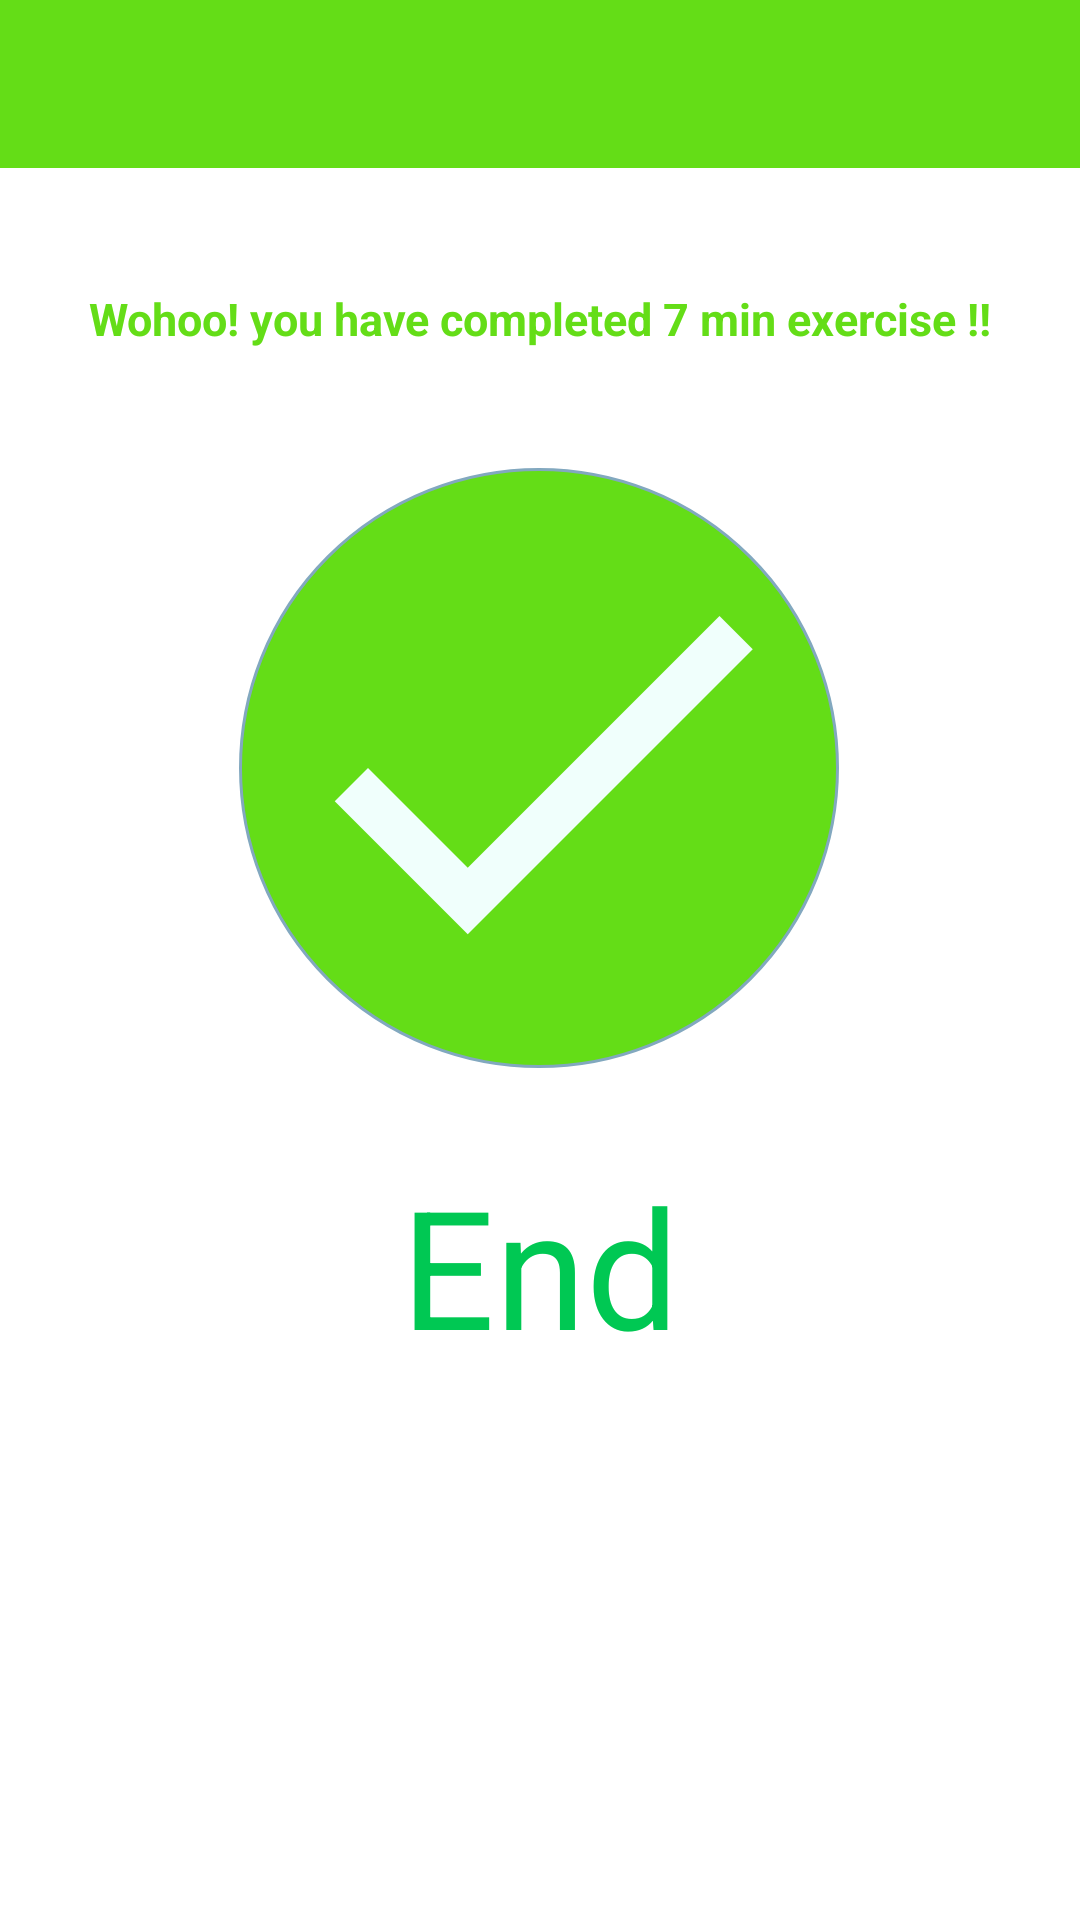

The Android layout XML behind this screen, and the referenced resources:
<!-- AndroidManifest.xml: activity theme Theme.HealthyWays -->
<!-- res/layout/activity_exercise_finish.xml -->
<?xml version="1.0" encoding="utf-8"?>
<LinearLayout xmlns:android="http://schemas.android.com/apk/res/android"
    xmlns:app="http://schemas.android.com/apk/res-auto"
    xmlns:tools="http://schemas.android.com/tools"
    android:layout_width="match_parent"
    android:layout_height="match_parent"
    tools:context="in.iot.lab.healthyways.exercise.ExerciseFinishActivity"
    android:orientation="vertical"
    >

    <androidx.appcompat.widget.Toolbar
        android:id="@+id/toolbar_finish_activity"
        android:layout_width="match_parent"
        android:layout_height="?android:attr/actionBarSize"
        android:background="#64DD17"/>

    <androidx.constraintlayout.widget.ConstraintLayout
        android:layout_width="match_parent"
        android:layout_height="match_parent">

        <TextView
            android:layout_width="wrap_content"
            android:layout_height="wrap_content"
            android:text="Wohoo! you have completed 7 min exercise !!"
            android:textColor="#64DD17"
            android:textSize="15sp"
            android:padding="5dp"
            android:textStyle="bold"
            app:layout_constraintBottom_toTopOf="@+id/ivEndTick"
            app:layout_constraintEnd_toEndOf="parent"
            app:layout_constraintStart_toStartOf="parent"
            app:layout_constraintTop_toTopOf="parent" />

        <TextView
            android:id="@+id/tvEndExercise"
            android:layout_width="wrap_content"
            android:layout_height="wrap_content"
            android:layout_marginTop="24dp"
            android:text="End"
            android:padding="5dp"
            android:textColor="@color/colorAccent"
            android:textSize="55sp"
            app:layout_constraintEnd_toEndOf="parent"
            app:layout_constraintStart_toStartOf="parent"
            app:layout_constraintTop_toBottomOf="@+id/ivEndTick" />

        <ImageView
            android:id="@+id/ivEndTick"
            android:layout_width="200dp"
            android:layout_height="200dp"
            android:layout_marginTop="100dp"
            android:background="@drawable/item_circular_color_green_bg_end"
            android:padding="5dp"
            android:src="@drawable/ic_done"
            app:layout_constraintEnd_toEndOf="parent"
            app:layout_constraintHorizontal_bias="0.497"
            app:layout_constraintStart_toStartOf="parent"
            app:layout_constraintTop_toTopOf="parent" />


    </androidx.constraintlayout.widget.ConstraintLayout>


</LinearLayout>
<!-- resources referenced by this layout -->
<resources>
  <color name="colorAccent">#00C853</color>
  <!-- drawable ic_done (drawable) -->
  <vector android:height="24dp" android:tint="#F0FFFC"
      android:viewportHeight="24" android:viewportWidth="24"
      android:width="24dp" xmlns:android="http://schemas.android.com/apk/res/android">
      <path android:fillColor="@android:color/white" android:pathData="M9,16.2L4.8,12l-1.4,1.4L9,19 21,7l-1.4,-1.4L9,16.2z"/>
  </vector>
  <!-- drawable item_circular_color_green_bg_end (drawable) -->
  <?xml version="1.0" encoding="utf-8"?>
  <shape xmlns:android="http://schemas.android.com/apk/res/android"
         android:shape="oval">
  
      <solid android:color="#64DD17"/>
      <stroke android:color="@color/grey_blue"
          android:width="1dp"
          />
  </shape>
  <style name="Theme.HealthyWays" parent="Theme.MaterialComponents.DayNight.NoActionBar">
          
          <item name="colorPrimary">#0D7739</item>
          <item name="colorPrimaryVariant">#00C853</item>
          <item name="colorOnPrimary">@color/white</item>
          
          <item name="colorSecondary">@color/teal_200</item>
          <item name="colorSecondaryVariant">@color/teal_700</item>
          <item name="colorOnSecondary">@color/black</item>
          
          <item name="android:statusBarColor" tools:targetApi="l">?attr/colorPrimaryVariant</item>
          
      </style>
  <color name="grey_blue">#82A8BF</color>
  <color name="white">#FFFFFFFF</color>
  <color name="teal_200">#FF03DAC5</color>
  <color name="teal_700">#FF018786</color>
  <color name="black">#FF000000</color>
</resources>
